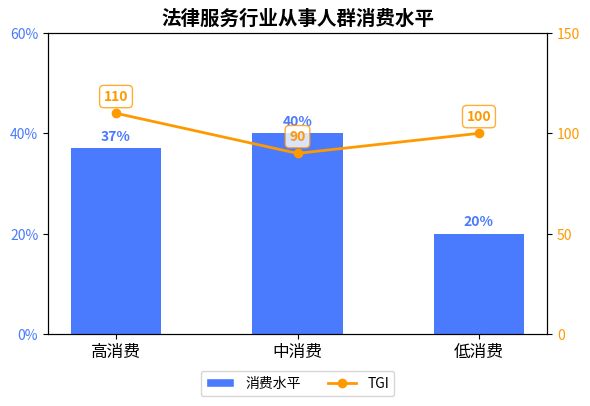

The script that saved this image:
import matplotlib.pyplot as plt
import numpy as np
from matplotlib.ticker import MultipleLocator, PercentFormatter  # 导入PercentFormatter
from matplotlib.patches import Patch
from matplotlib.lines import Line2D

# 数据
categories = ['高消费', '中消费', '低消费']
consumption_level = [37, 40, 20]
tgi_values = [110, 90, 100]

x = np.arange(len(categories))

# 创建图表
fig, ax1 = plt.subplots(figsize=(6, 5), dpi=100)

# 绘制消费水平柱状图
bar_plot = ax1.bar(categories, consumption_level, color='#4A7AFE', width=0.5)
ax1.set_ylim([0, 60])
ax1.tick_params(axis='y', labelcolor='#4A7AFE', labelsize=10)
ax1.set_xticks(x)
ax1.set_xticklabels(categories, fontsize=12)

# 设置左侧坐标轴为百分比格式，移除纵坐标名称
ax1.yaxis.set_major_formatter(PercentFormatter(xmax=100, decimals=0))
ax1.yaxis.set_major_locator(MultipleLocator(20))

# 创建第二个y轴绘制TGI折线图
ax2 = ax1.twinx()
line_plot = ax2.plot(categories, tgi_values, color='#FF9900', marker='o', linewidth=2)
ax2.set_ylim(0, 150)
ax2.tick_params(axis='y', labelcolor='#FF9900', labelsize=10)

# 设置右侧坐标轴刻度间隔，移除纵坐标名称
ax2.yaxis.set_major_locator(MultipleLocator(50))

# 添加标题
plt.title('法律服务行业从事人群消费水平', fontsize=14, fontweight='bold')

# 为柱状图添加数据标注
for i, rect in enumerate(bar_plot):
    height = rect.get_height()
    ax1.text(rect.get_x() + rect.get_width()/2., height + 1,
             f'{consumption_level[i]}%',
             ha='center', va='bottom', fontsize=10, color='#4A7AFE', fontweight='bold')

# 为折线图添加数据标注
for i, (x_val, y_val) in enumerate(zip(categories, tgi_values)):
    ax2.annotate(f'{y_val}',
                xy=(x_val, y_val),
                xytext=(0, 7),  # 垂直偏移量
                textcoords='offset points',
                ha='center', va='bottom',
                fontsize=10,
                color='#FF9900',
                fontweight='bold',
                bbox=dict(boxstyle='round,pad=0.3', fc='white', ec='#FF9900', alpha=0.8))

# 合并图例并调整位置到图表下方
legend_items = [
    Patch(facecolor='#4A7AFE', edgecolor='w', label='消费水平'),
    Line2D([0], [0], color='#FF9900', marker='o', linestyle='-', 
           label='TGI', linewidth=2, markersize=6)
]

ax1.legend(handles=legend_items, loc='upper center', bbox_to_anchor=(0.5, -0.1), 
           ncol=2, fontsize=10)

# 优化布局
plt.tight_layout(rect=[0, 0.1, 1, 0.95])

# 显示图表
plt.show()
